Run: headless pygame with SDL's dummy video driver; simulated clock (each Clock.tick advances the game by its frame time, no real sleeping); random seed 0; keys injected as events and as key.get_pressed() state; mouse plan: one left click at the window centre at the start of phase 2, then a move to the lower-right quarter at the start of phase 3.
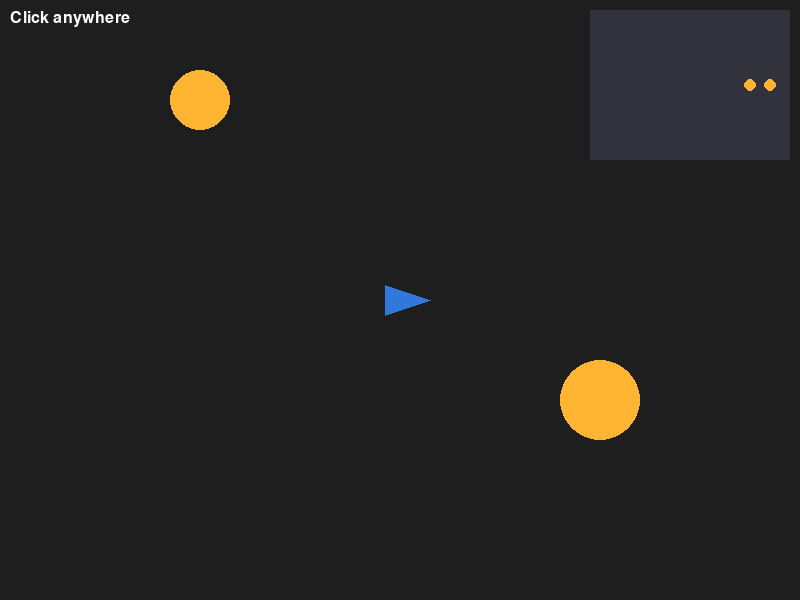
Frame 1 of 4 · flips 1–60 · no input
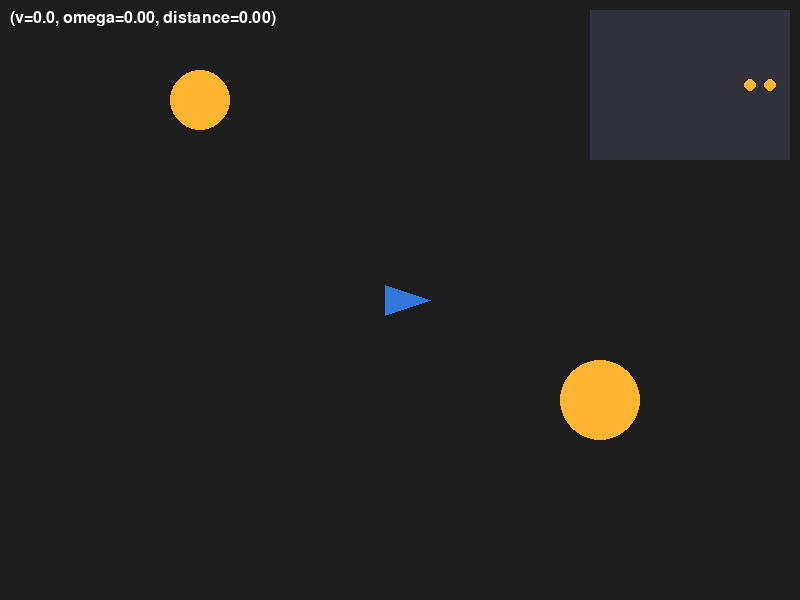
Frame 2 of 4 · flips 61–180 · clicked the window centre · tapped SPACE, RETURN · held RIGHT (→), D
Frame 3 of 4 · flips 181–300 · moved the mouse to the lower-right quarter · held DOWN (↓), S · screen unchanged from frame 2, image omitted
Frame 4 of 4 · flips 301–420 · held LEFT (←), A, UP (↑), W · screen unchanged from frame 3, image omitted

The pygame program that drew these frames:

import pygame
import sys
import math
import random

def demo_go_to_point():
    pygame.init()
    screen = pygame.display.set_mode((800, 600))
    pygame.display.set_caption("Lesson 4: 点击 -> 机器人自动走过去")
    clock = pygame.time.Clock()
    
    k_linear = 1.0
    k_angular = 10.0
    WHITE = (255, 255, 255)
    BLUE = (50, 120, 220)
    GREEN = (60, 200, 60)
    DARK = (30, 30, 30)
    ORANGE = (255, 180, 50)
    CAM_BG = (50, 50, 60)     # 深蓝灰色，和主画面区分
    integral = 0
    triangle_local = [(30, 0), (-15, -15), (-15, 15)]
    cam_fx = 120               # 焦距参数，控制视角宽度
    cam_cx = 100               # 相机画面中心 x
    cam_cy = 75                # 相机画面中心 y
    cam_w, cam_h = 200, 150    # 相机画面尺寸
    objects = [(200, 100, 30), (600, 400, 40)]
    x, y, theta = 400, 300, 0.0
    target = None
    running = True
    while running:
        dt = clock.tick(60) / 1000.0
        for event in pygame.event.get():
            if event.type == pygame.QUIT:
                running = False
            if event.type == pygame.MOUSEBUTTONDOWN:
                target = event.pos
                integral = 0
        v, omega = 0, 0
        if target is not None:
            tx, ty = target
            dx = tx - x
            dy = ty - y
            distance = math.hypot(dx, dy)
            target_angle = math.atan2(dy, dx)
            angle_diff = target_angle - theta
            angle_diff = math.atan2(math.sin(angle_diff), math.cos(angle_diff))
            #print(integral)
            if distance > 25:
                if distance > 200: v_desired = 200
                else :v_desired = k_linear * distance
                friction = 20
                v = max(0, v_desired - friction)
            else:   
                integral += distance * dt
                v = integral
            if distance < 5: v=0;
            omega = k_angular * angle_diff
            x += v * math.cos(theta) * dt
            y += v * math.sin(theta) * dt
            theta += omega * dt
            
        screen.fill(DARK)
        camera_surf = pygame.Surface((cam_w, cam_h))
        camera_surf.fill(CAM_BG)    
        # 投影 landmark (200, 400) 到相机画面
        for lx,ly,_ in objects:
            dx = lx - x
            dy = ly - y
            target_angle = math.atan2(ly, lx)   
            angle_diff = target_angle - theta
            angle_diff = math.atan2(math.sin(angle_diff), math.cos(angle_diff))  # 归一化

            # 如果在正面，画出来
            if abs(angle_diff) < math.pi / 2:   # ±90° 以内
                u = cam_cx + cam_fx * math.tan(angle_diff)
                pygame.draw.circle(camera_surf, ORANGE, (int(u), cam_cy), 6)
            screen.blit(camera_surf, (800 - cam_w - 10, 10))
        if target:
            pygame.draw.circle(screen, GREEN, (int(target[0]), int(target[1])), 8, 2)
            pygame.draw.line(screen, GREEN, (int(x), int(y)), target, 1)
        rotated = []
        for lx, ly in triangle_local:
            rx = lx * math.cos(theta) - ly * math.sin(theta)
            ry = lx * math.sin(theta) + ly * math.cos(theta)
            rotated.append((x + rx, y + ry))
        pygame.draw.polygon(screen, BLUE, rotated)
        for ox,oy,r in objects:
            pygame.draw.circle(screen, ORANGE, (ox,oy), r)
        font = pygame.font.Font(None, 24)
        info = f"(v={v:.1f}, omega={omega:.2f}, distance={distance:.2f})" if target else "Click anywhere"
        text = font.render(info, True, WHITE)
        screen.blit(text, (10, 10))
        pygame.display.flip()
    pygame.quit()
    sys.exit()

if __name__ == '__main__':
    demo_go_to_point()
